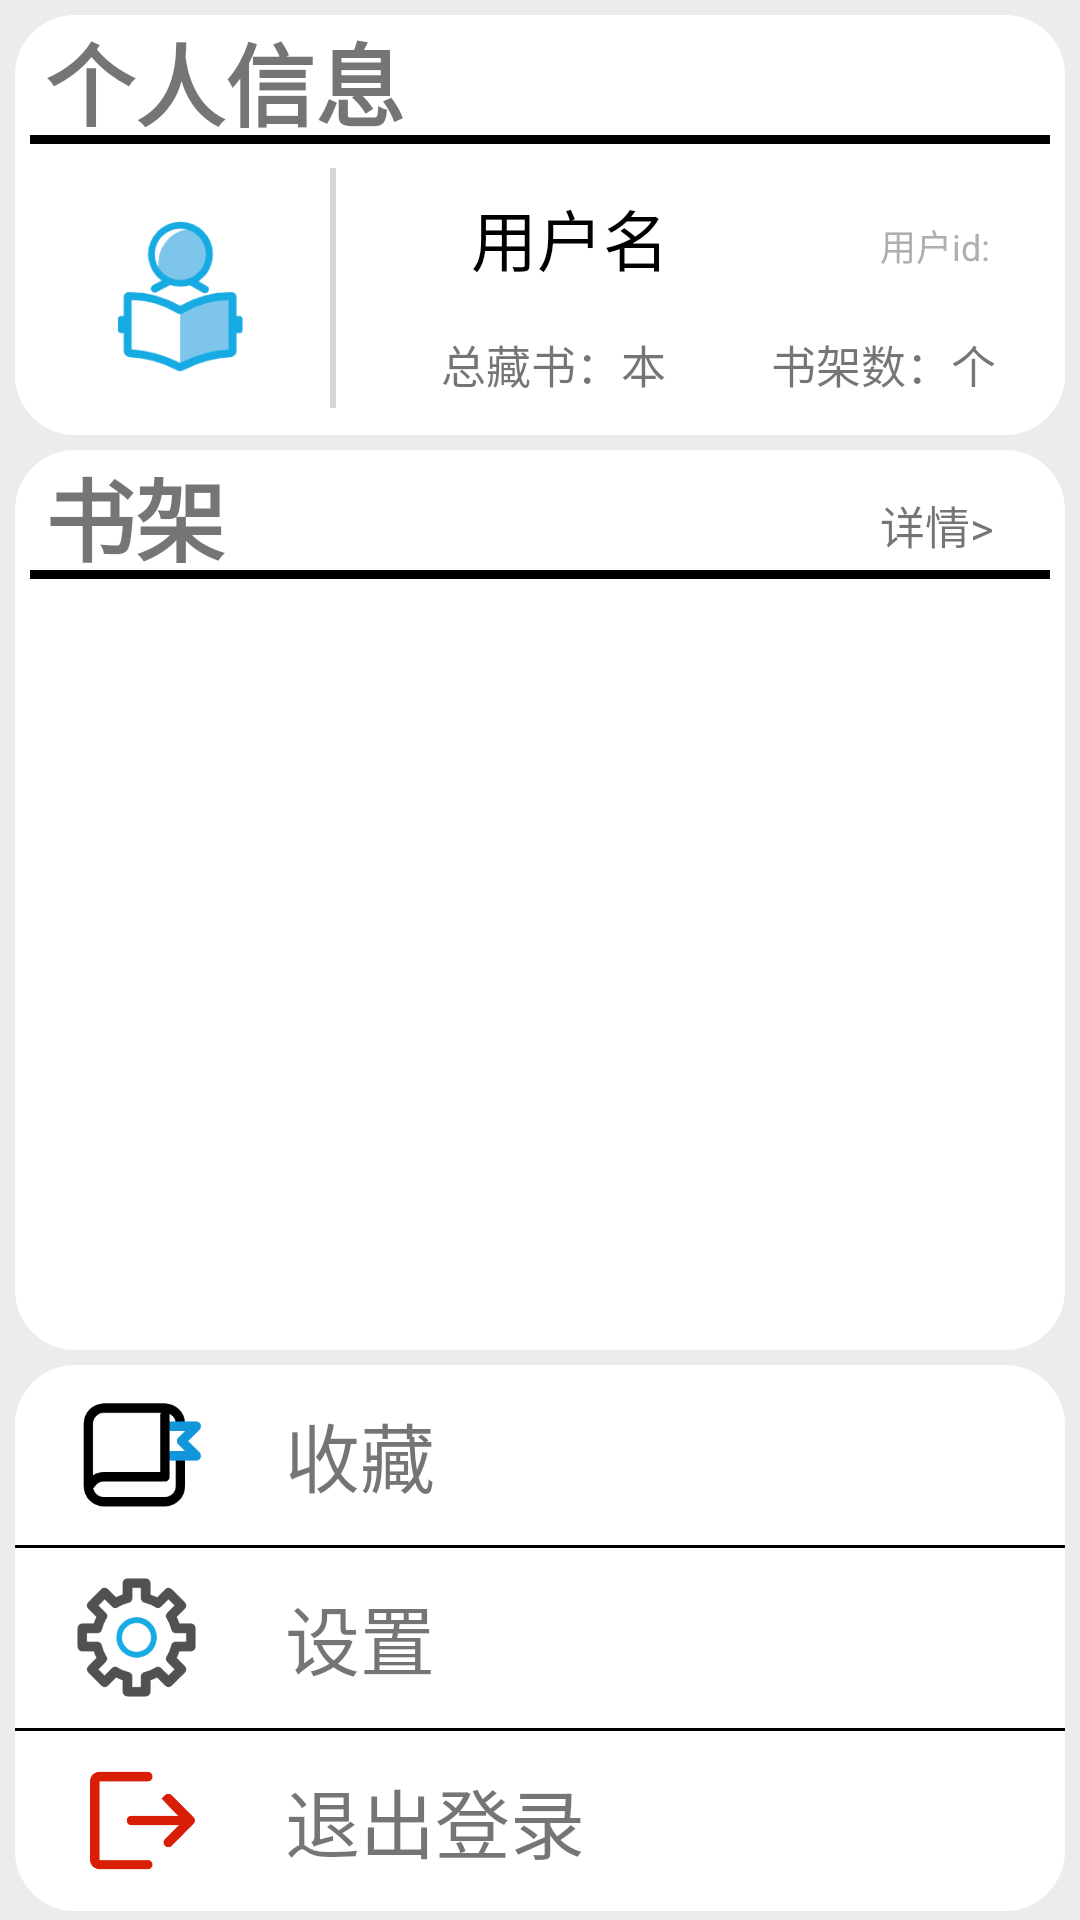

Reconstruct the res/layout file that produces this screen, plus the resources it refers to.
<!-- AndroidManifest.xml: application theme Theme.My_books -->
<!-- res/layout/fragment_my.xml -->
<?xml version="1.0" encoding="utf-8"?>
<layout xmlns:android="http://schemas.android.com/apk/res/android"
    xmlns:tools="http://schemas.android.com/tools">
    <data>
        <variable
            name="viewModel"
            type="com.example.my_books.fragment.myFragment.MyFragmentViewModel" />
    </data>
    <RelativeLayout
        android:layout_width="match_parent"
        android:layout_height="match_parent"
        tools:context=".fragment.myFragment.myFragment"
        android:background="@color/grey">
        <RelativeLayout
            android:layout_width="wrap_content"
            android:layout_height="wrap_content"
            android:id="@+id/my_register"
            android:layout_centerHorizontal="true"
            android:layout_centerVertical="true"
            >

            <TextView
                android:layout_width="wrap_content"
                android:layout_height="wrap_content"
                android:text="点击登录"
                android:textSize="25dp"
                android:textStyle="bold" />
        </RelativeLayout>


        <RelativeLayout
            android:id="@+id/my_dingdan"
            android:layout_width="match_parent"
            android:layout_height="140dp"
            android:layout_marginLeft="5dp"
            android:layout_marginTop="5dp"
            android:layout_marginRight="5dp"
            android:background="@drawable/yuan_jiao">

            <TextView
                android:id="@+id/mywz0"
                android:layout_width="wrap_content"
                android:layout_height="40dp"
                android:layout_marginLeft="10dp"
                android:text="个人信息"
                android:textSize="30dp"
                android:textStyle="bold" />



            <ImageView
                android:id="@+id/my_ddfgx"
                android:layout_width="match_parent"
                android:layout_height="3dp"
                android:layout_below="@id/mywz0"
                android:layout_marginLeft="5dp"
                android:layout_marginRight="5dp"
                android:background="@color/black" />
            <ImageView
                android:layout_width="60dp"
                android:layout_height="60dp"
                android:layout_below="@id/my_ddfgx"
                android:layout_marginTop="20dp"
                android:layout_marginLeft="25dp"
                android:src="@drawable/my_logo"
                android:id="@+id/my_logo_tp"
                />
            <ImageView
                android:id="@+id/my_xq_fgx"
                android:layout_width="2dp"
                android:layout_height="80dp"
                android:layout_toRightOf="@id/my_logo_tp"
                android:layout_below="@id/my_ddfgx"
                android:background="@color/grey_1"
                android:layout_marginLeft="20dp"
                android:layout_marginTop="8dp"
                />

            <TextView
                android:id="@+id/my_xq_yhm"
                android:layout_width="wrap_content"
                android:layout_height="wrap_content"
                android:layout_below="@id/my_ddfgx"
                android:layout_marginLeft="45dp"
                android:layout_marginTop="15dp"
                android:layout_toRightOf="@id/my_xq_fgx"
                android:text="用户名"
                android:textColor="@color/black"
                android:textSize="22dp" />
            <TextView
                android:id="@+id/my_xq_books"
                android:layout_width="wrap_content"
                android:layout_height="wrap_content"
                android:text="总藏书：本"
                android:layout_below="@id/my_xq_yhm"
                android:layout_toRightOf="@id/my_xq_fgx"
                android:layout_marginLeft="35dp"
                android:layout_marginTop="15dp"
                android:textSize="15dp"
                />

            <TextView
                android:id="@+id/my_xq_site"
                android:layout_width="wrap_content"
                android:layout_height="wrap_content"
                android:layout_below="@id/my_xq_yhm"
                android:layout_marginLeft="35dp"
                android:layout_marginTop="15dp"
                android:layout_toRightOf="@id/my_xq_books"
                android:text="书架数：个"
                android:textSize="15dp" />

            <TextView
                android:id="@+id/my_id"
                android:layout_width="wrap_content"
                android:layout_height="wrap_content"
                android:layout_below="@id/my_ddfgx"
                android:layout_alignParentRight="true"
                android:layout_marginTop="25dp"
                android:layout_marginRight="25dp"
                android:text="用户id:"
                android:textColor="#AFAFAF"
                android:textSize="12dp" />
        </RelativeLayout>

        <RelativeLayout
            android:id="@+id/my_site"
            android:layout_width="match_parent"
            android:layout_height="300dp"
            android:layout_below="@id/my_dingdan"
            android:layout_marginLeft="5dp"
            android:layout_marginTop="5dp"
            android:layout_marginRight="5dp"
            android:background="@drawable/yuan_jiao"
            >

            <TextView
                android:id="@+id/my_site_text"
                android:layout_width="match_parent"
                android:layout_height="40dp"
                android:layout_marginLeft="10dp"
                android:text="书架"
                android:textSize="30dp"
                android:textStyle="bold" />

            <TextView
                android:id="@+id/my_site_qb"
                android:layout_width="wrap_content"
                android:layout_height="40dp"
                android:layout_alignParentRight="true"
                android:layout_marginTop="5dp"
                android:layout_marginRight="20dp"
                android:gravity="center"
                android:text="详情> "
                android:textSize="15dp" />

            <ImageView
                android:id="@+id/my_site_ddfgx"
                android:layout_width="match_parent"
                android:layout_height="3dp"
                android:layout_below="@id/my_site_text"
                android:layout_marginLeft="5dp"
                android:layout_marginRight="5dp"
                android:background="@color/black" />

            <ListView
                android:id="@+id/my_site_lv"
                android:layout_width="match_parent"
                android:layout_height="wrap_content"
                android:layout_below="@id/my_site_ddfgx"
                android:layout_marginLeft="5dp"
                android:layout_marginRight="5dp"
                android:background="@color/grey" />
        </RelativeLayout>

        <RelativeLayout
            android:id="@+id/my_else"
            android:layout_width="match_parent"
            android:layout_height="wrap_content"
            android:layout_below="@id/my_site"
            android:layout_marginTop="5dp"
            android:layout_marginLeft="5dp"
            android:layout_marginRight="5dp"
            android:background="@drawable/yuan_jiao">

            <RelativeLayout
                android:id="@+id/my_like"
                android:layout_width="match_parent"
                android:layout_height="60dp">

                <ImageView
                    android:id="@+id/my_like_tp"
                    android:layout_width="45dp"
                    android:layout_height="45dp"
                    android:layout_centerVertical="true"
                    android:layout_marginLeft="20dp"
                    android:src="@drawable/likes" />

                <TextView
                    android:layout_width="match_parent"
                    android:layout_height="60dp"
                    android:layout_marginLeft="90dp"
                    android:gravity="center_vertical"
                    android:text="收藏"
                    android:textSize="25dp" />
            </RelativeLayout>
            <ImageView
                android:id="@+id/my_like_fgx"
                android:layout_width="match_parent"
                android:layout_height="1dp"
                android:background="@color/black"
                android:layout_below="@id/my_like"/>
            <RelativeLayout
                android:id="@+id/my_set"
                android:layout_width="match_parent"
                android:layout_height="60dp"
                android:layout_below="@id/my_like_fgx" >

                <ImageView
                    android:id="@+id/my_set_tp"
                    android:layout_width="45dp"
                    android:layout_height="45dp"
                    android:layout_centerVertical="true"
                    android:layout_marginLeft="18dp"
                    android:src="@drawable/set" />
                <TextView
                    android:layout_width="match_parent"
                    android:layout_height="60dp"
                    android:layout_marginLeft="90dp"
                    android:gravity="center_vertical"
                    android:text="设置"
                    android:textSize="25dp" />
            </RelativeLayout>
            <ImageView
                android:id="@+id/my_set_fgx"
                android:layout_width="match_parent"
                android:layout_height="1dp"
                android:background="@color/black"
                android:layout_below="@id/my_set"/>
            <RelativeLayout
                android:id="@+id/my_logout"
                android:layout_width="match_parent"
                android:layout_height="60dp"
                android:layout_below="@id/my_set_fgx" >

                <ImageView
                    android:id="@+id/my_logout_tp"
                    android:layout_width="35dp"
                    android:layout_height="35dp"
                    android:layout_centerVertical="true"
                    android:layout_marginLeft="25dp"
                    android:src="@drawable/logout" />

                <TextView
                    android:layout_width="match_parent"
                    android:layout_height="60dp"
                    android:layout_marginLeft="90dp"
                    android:gravity="center_vertical"
                    android:text="退出登录"
                    android:textSize="25dp" />
            </RelativeLayout>

        </RelativeLayout>
    </RelativeLayout>
</layout>
<!-- resources referenced by this layout -->
<resources>
  <color name="black">#FF000000</color>
  <color name="grey">#ECECEC</color>
  <color name="grey_1">#D5D5D5</color>
  <!-- drawable likes: png bitmap (drawable, 4293 bytes) -->
  <!-- drawable logout: png bitmap (drawable, 4201 bytes) -->
  <!-- drawable my_logo: png bitmap (drawable, 7897 bytes) -->
  <!-- drawable set: png bitmap (drawable, 7095 bytes) -->
  <!-- drawable yuan_jiao (drawable) -->
  <?xml version ="1.0" encoding ="utf-8"?>
  <shape android:shape="rectangle"
      xmlns:android="http://schemas.android.com/apk/res/android">
      <solid android:color="@color/white"></solid>
      <corners
          android:topRightRadius="20dp"
          android:topLeftRadius="20dp"
          android:bottomLeftRadius="20dp"
          android:bottomRightRadius="20dp"
          ></corners>
  </shape>
  <style name="Theme.My_books" parent="Theme.MaterialComponents.DayNight.DarkActionBar">
          
          <item name="colorPrimary">@color/purple_500</item>
          <item name="colorPrimaryVariant">@color/purple_700</item>
          <item name="colorOnPrimary">@color/white</item>
          
          <item name="colorSecondary">@color/teal_200</item>
          <item name="colorSecondaryVariant">@color/teal_700</item>
          <item name="colorOnSecondary">@color/black</item>
          
          <item name="android:statusBarColor" tools:targetApi="l">?attr/colorPrimaryVariant</item>
          
      </style>
  <color name="white">#FFFFFFFF</color>
  <color name="purple_500">#FF6200EE</color>
  <color name="purple_700">#FF3700B3</color>
  <color name="teal_200">#FF03DAC5</color>
  <color name="teal_700">#FF018786</color>
</resources>
